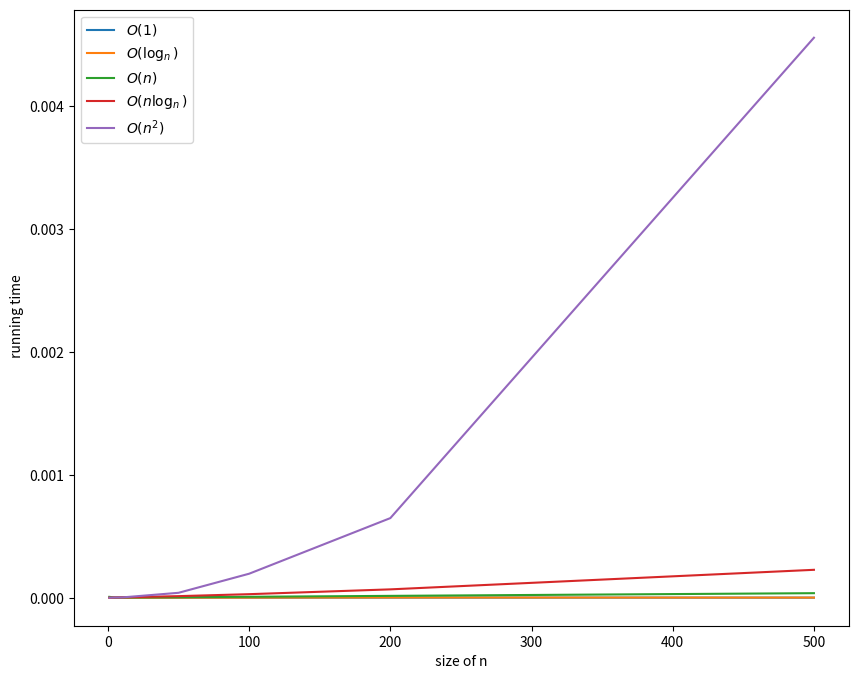

Reproduce this figure in Python.
import matplotlib.pyplot as plt
import numpy as np 
import time
# Example of algorithms: https://stackoverflow.com/questions/1592649/examples-of-algorithms-which-has-o1-on-log-n-and-olog-n-complexities


# Algorithm  SUM O(1)
def sumSeries(A):
  n = len(A)
  return n*(n+1)/2

# Algorithm  logLoop O(log n)
def logLoop(A):
  count = 0
  i = len(A)
  while i > 1:
      i /= 2
      count +=1
  return count

# Algorithm  SUM O(n)
def sumArray(A):
  sum = 0
  for i in range(len(A)):
    sum = sum + A[i]
  return sum


# Algorithm  nLoopsLogLoop O(n log n)
def nLoopsLogLoop(A):
  count = 0
  n = len(A)
  for i in range(n):
    j = n
    while j > 1:
        j /= 2
        count +=1
  return count

# Algorithm  Count Distinct Element O(n^2)
def looN2(A):
  count = 0
  for i in range(1,len(A)):
    for j in range(len(A)):
      count +=1
  return count

# input size
#nValues = [1,5,10,50,100,500,1000]
nValues = [1,5,10,50,100,200,500]

tValues1 = [] # emplty list for O(1)
tValuesLog = [] # emplty list for O(log n)
tValuesN = [] # emplty list for O(n)
tValuesNlogN = [] # emplty list for O(n log n)
tValuesN2 = [] # emplty list for O(n^2)

for nVal in nValues:
  # input data generation
  a = np.arange(nVal)

  # time computation O(1)
  t0 = time.time()
  b = sumSeries(a)
  t1 = time.time()
  total = t1-t0
  tValues1.append(total)
  #print('O(1) runtime:',total, b)

  # time computation O(log n)
  t0 = time.time()
  b = logLoop(a)
  t1 = time.time()
  total = t1-t0
  tValuesLog.append(total)
  #print('O(1) runtime:',total, b)

  # time computation O(n)
  t0 = time.time()
  b = sumArray(a)
  t1 = time.time()
  total = t1-t0
  tValuesN.append(total)
  #print('O(n) runtime:',total, b)

  # time computation O(n log n)
  t0 = time.time()
  b = nLoopsLogLoop(a)
  t1 = time.time()
  total = t1-t0
  tValuesNlogN.append(total)
  #print('O(n) runtime:',total, b)

  # time computation O(n^2)
  t0 = time.time()
  b = looN2(a)
  t1 = time.time()
  total = t1-t0
  tValuesN2.append(total)
  #print('O(n^2) runtime:',total, b)


# plotting the points  
print('plotting the graphs:')
fig = plt.figure(figsize=(10, 8))
ax = fig.add_subplot(111)
ax.plot(nValues,tValues1, label='$O(1)$')
ax.plot(nValues,tValuesLog, label='$O(\log_n)$')
ax.plot(nValues,tValuesN, label='$O(n)$')
ax.plot(nValues,tValuesNlogN, label='$O(n \log_n)$')
ax.plot(nValues,tValuesN2, label='$O(n^2)$')
ax.set_xlabel(' size of n ')
ax.set_ylabel(' running time')
ax.legend()
plt.show()
fig.savefig('graph_emperical.png')
